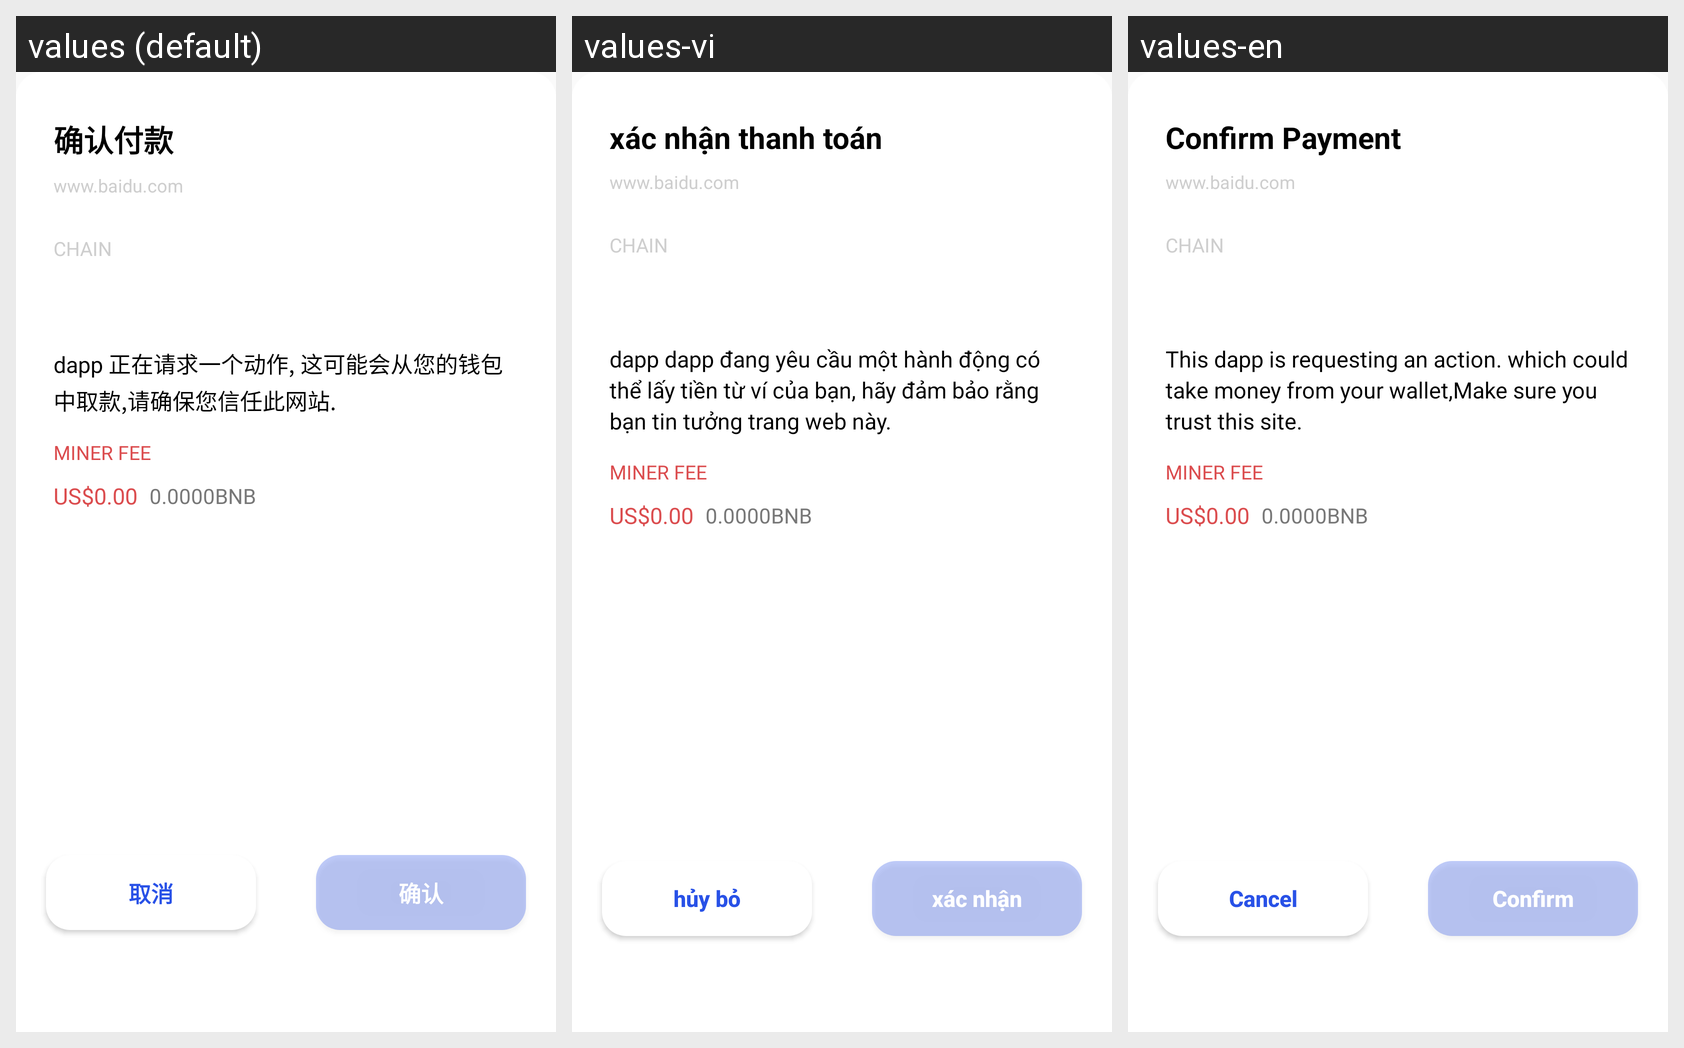

Here is an Android app screen in its default locale and in the app's own translations. Write out the translated-string differences for the strings that appear on this screen.
Android screen res/layout/dapp_transfer_layout.xml rendered under 3 locales, left to right: values (default), values-vi, values-en. Device: Nexus 5 (rendered at 1080×1920; each locale shown at half size, 540×960, under a caption strip naming it); theme AppTheme.NoActionBar.
Strings drawn on this screen, with the default value and each locale's value (text and hints the layout hard-codes, and strings that could not be matched under every locale, appear in the picture but are not listed):

confirm_payment
  values: 确认付款
  values-vi: xác nhận thanh toán
  values-en: Confirm Payment

confirm_payment_tip
  values: dapp 正在请求一个动作, 这可能会从您的钱包中取款,请确保您信任此网站.
  values-vi: dapp dapp đang yêu cầu một hành động có thể lấy tiền từ ví của bạn, hãy đảm bảo rằng bạn tin tưởng trang web này.
  values-en: This dapp is requesting an action. which could take money from your wallet,Make sure you trust this site.

cancel_btn
  values: 取消
  values-vi: hủy bỏ
  values-en: Cancel

input_pwd_dialog_confirm
  values: 确认
  values-vi: xác nhận
  values-en: Confirm
